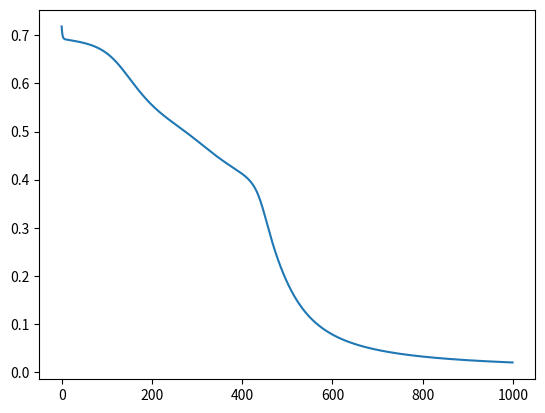

Recreate this plot in Python.
import numpy as np
import matplotlib.pyplot as plt

class Layer():
    def __init__(self,output_dim,input_dim):
        self.input_dim = input_dim
        self.output_dim = output_dim
        self.layer = None
        self.output = None
        self.theta = None
        

def sigmoid(z):
    return 1/(1+np.exp(-z))

class Neural_net():
    
    def __init__(self):        
        self.layers = []
        self.J=[]        

    def read_full_theta(self,full_theta):
        self.full_theta = full_theta
        self.unroll_theta()
        
    def add(self,output_dim,input_dim=None):
        layer = Layer(output_dim,input_dim)
        #input_dim req if first layer after input layer
        if len(self.layers)!=0:
            layer.input_dim = self.layers[-1].output_dim
        self.layers.append(layer)

    def predict(self,X):
        
        input_matrix = X
        for layer in self.layers:
            m,n = input_matrix.shape
            #adding the bias unit
            ones = np.ones((1,n))
            input_matrix = np.concatenate((ones,input_matrix), axis=0)
            #calculating the output of this layer
            #output of this layer is the input of next layer
            input_matrix = sigmoid(layer.theta.dot(input_matrix))
            layer.output = input_matrix
            #return output of the final layer
        return input_matrix
        
    def unroll_theta(self):
        i = 0
        for layer in self.layers:
            input_dim,output_dim = layer.input_dim,layer.output_dim
            #adding one for bias unit
            length = output_dim*(input_dim+1)
            temp_vector =  self.full_theta[i:i+length]
            i +=length
            layer.theta = temp_vector.reshape(output_dim,input_dim+1)

    
    def train(self,X_train,y_train,lambda_param,alpha,iterations):
        self.X_train = X_train
        self.y_train = y_train
        self.lambda_param = lambda_param
        self.alpha = alpha
        self.iterations = iterations
        self.gradient_descent()
        plt.plot(range(len(self.J)),self.J)
    
    def cost(self):
        
        X_train = self.X_train
        y_train = self.y_train
        lambda_param = self.lambda_param
        
        m,n = X_train.shape
        y = np.transpose(y_train)
        X = np.transpose(X_train)
        predictions = self.predict(X)
        #calculating cost
        J = (-1/m)*np.sum(y*(np.log(predictions)) + (1-y)*np.log(1-predictions))

        self.J.append(J)
        #adding regularization to cost
        for layer in self.layers:
            J+=(lambda_param/(2*m))*np.sum((np.square(layer.theta))[:,1:])#bias parameter not regularized
        return J
    
    def gradient(self):
        J = self.cost()
        X_train = self.X_train
        y_train = self.y_train
        lambda_param = self.lambda_param
        
        m,n = X_train.shape
        y = np.transpose(y_train)
        X = np.transpose(X_train)
        predictions = self.predict(X)
        
        #computing deltas
        l = len(self.layers)
        
        delta=[None]*(l)
        delta[-1] = self.layers[-1].output-y
        lst = list(range(l-1))
        lst.reverse()
        for i in lst:
            theta_ = (self.layers[i+1].theta)[:,1:]
            layer_output = self.layers[i].output
            delta[i] = (np.transpose(theta_).dot(delta[i+1]))*layer_output*(1-layer_output)#

        Delta = [None]*(l)
        #try vectorising later
        for i in range(m):
            for j in range(l):
                if (i==0):
                    Delta[j] = np.zeros(((self.layers[j]).theta).shape)
                if (j==0):
                    output_of_prev_layer = X[:,[i]]
                else:    
                    output_of_prev_layer = self.layers[j-1].output[:,[i]]
                output_of_prev_layer = np.concatenate((np.ones((1,1)),output_of_prev_layer), axis=0)
                Delta[j] += (delta[j])[:,[i]].dot(np.transpose(output_of_prev_layer))
        
        gradient = np.zeros((self.full_theta).shape)
        k = 0
        for j in range(l):
            rows,cols = (self.layers[j].theta).shape
            length = rows*cols
            ones_col = np.ones((rows,1))
            Delta[j] = Delta[j]/m + (lambda_param)*np.concatenate((ones_col,(self.layers[j].theta)[:,1:]), axis=1)
            
            gradient[k:k+length] = Delta[j].reshape(length,1)
            k+=length
        return gradient
    
    def num_grad(self):
        perturb = 0.0001
        num_grad = np.zeros((self.full_theta).shape)
        for i in range(len(self.full_theta)):
            cost_i = self.cost()
            self.full_theta[i] += perturb
            cost_f = self.cost()
            self.full_theta[i] -= perturb
            num_grad[i] = (cost_f - cost_i)/perturb
        return num_grad
            
    
    def gradient_descent(self):
        alpha = self.alpha
        iterations = self.iterations
        for i in range(iterations):
            print(i)
            
            self.full_theta -= alpha*self.gradient()

#let's test
my_neural_net = Neural_net()
my_neural_net.add(input_dim=2,output_dim=2)
my_neural_net.add(output_dim=1)
theta = np.random.normal(0,1,9).reshape(9,1)
print(theta)
print('hi')
my_neural_net.read_full_theta(theta)

X_train = np.zeros((40,2))
X_train[:20,[0]] = np.random.normal(0,0.01,(20,1))
X_train[20:,[0]] = np.random.normal(1,0.01,(20,1))
X_train[:10,[1]] = np.random.normal(0,0.01,(10,1))
X_train[10:20,[1]] = np.random.normal(1,0.01,(10,1))
X_train[20:30,[1]] = np.random.normal(0,0.01,(10,1))
X_train[30:,[1]] = np.random.normal(1,0.01,(10,1))
y_train = np.zeros((40,1))
y_train[0:10] = np.ones((10,1))
y_train[30:] = np.ones((10,1))

my_neural_net.train(X_train,y_train,0,1,1000)
print(my_neural_net.full_theta)
inp = np.array([0,0,1,1,0,1,0,1]).reshape(2,4)
my_neural_net.predict(inp)
